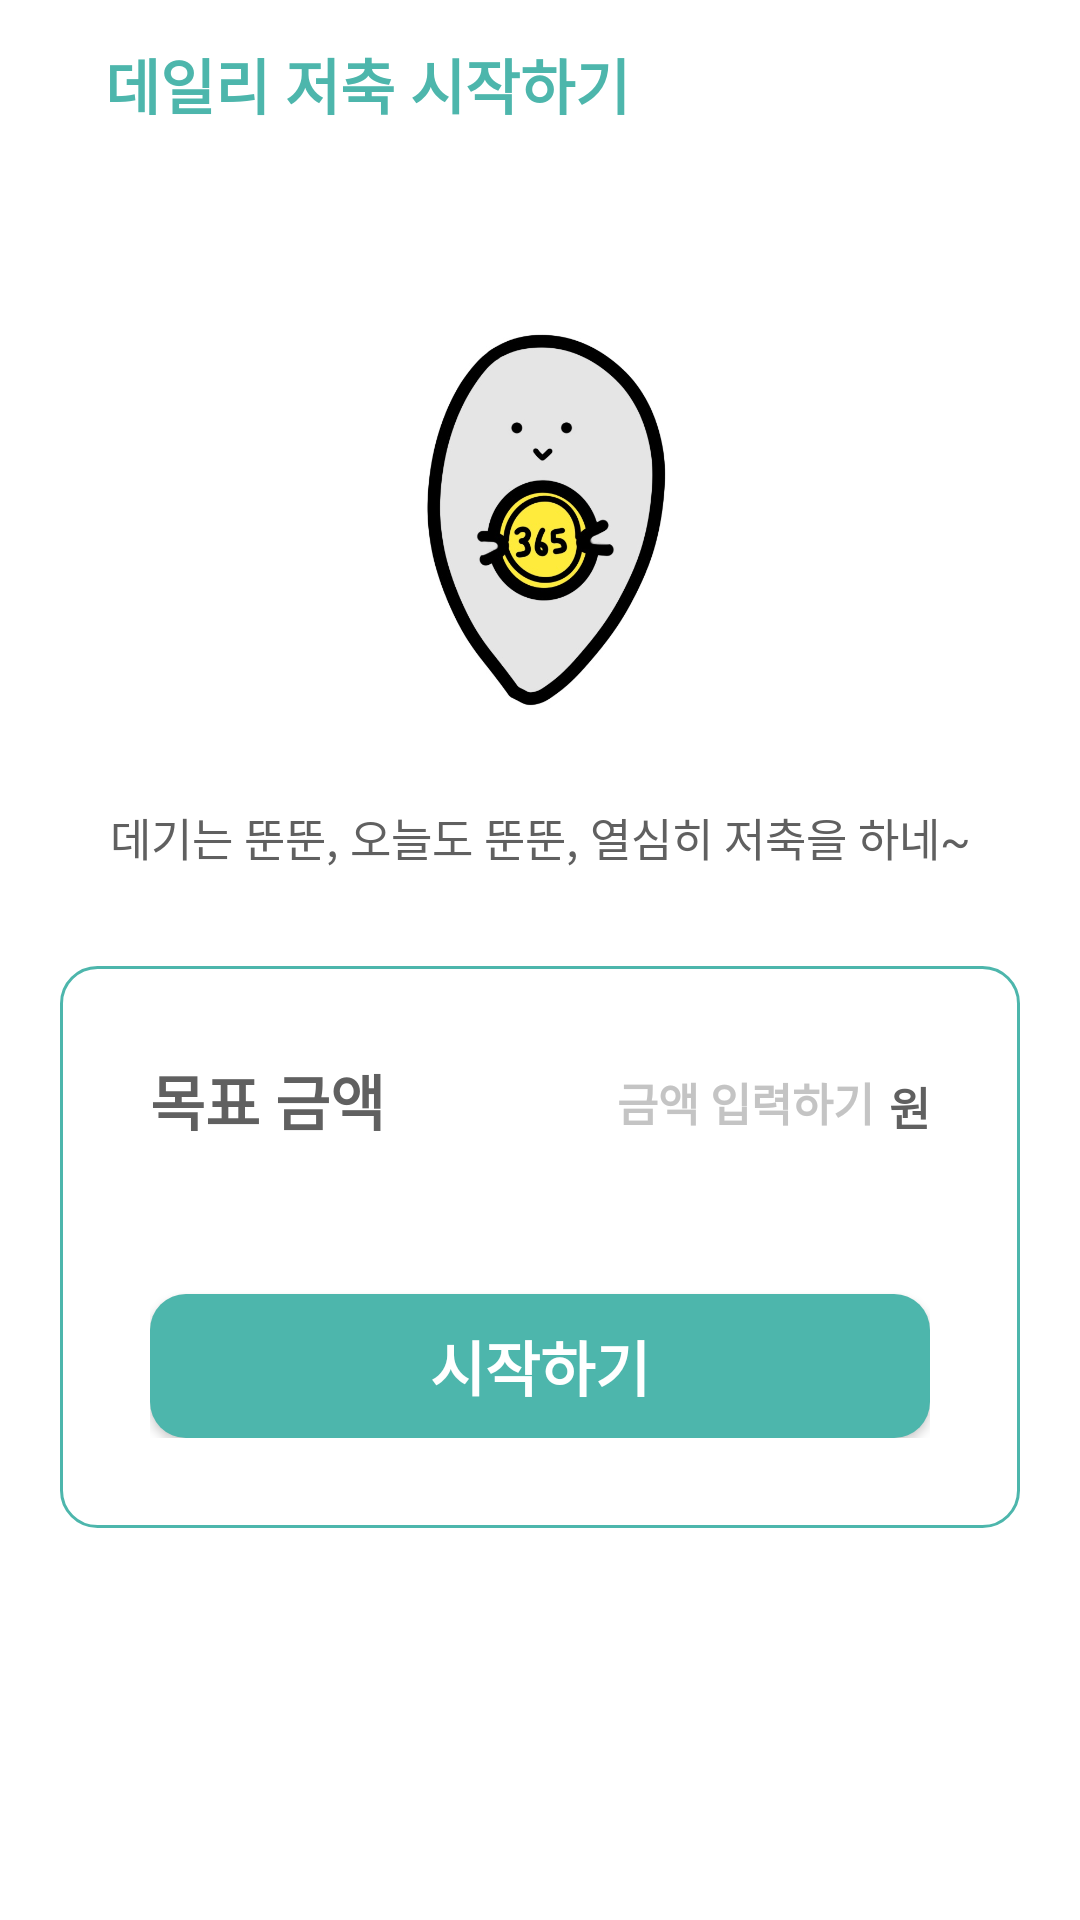

Reconstruct the res/layout file that produces this screen, plus the resources it refers to.
<!-- AndroidManifest.xml: application theme Theme.Project_Fundegi -->
<!-- res/layout/activity_register_daily.xml -->
<?xml version="1.0" encoding="utf-8"?>
<androidx.constraintlayout.widget.ConstraintLayout xmlns:android="http://schemas.android.com/apk/res/android"
    xmlns:app="http://schemas.android.com/apk/res-auto"
    xmlns:tools="http://schemas.android.com/tools"
    android:layout_width="match_parent"
    android:layout_height="match_parent"
    tools:context=".ui.activity.register.REGISTER_daily">

    <ImageView
        android:id="@+id/bt_back"
        android:layout_width="wrap_content"
        android:layout_height="wrap_content"
        android:layout_marginStart="15dp"
        app:tint="@color/fundeagi_first1"
        app:layout_constraintBottom_toTopOf="@+id/guideline2"
        app:layout_constraintStart_toStartOf="parent"
        app:layout_constraintTop_toTopOf="parent"
        app:srcCompat="@drawable/ic_round_arrow_back" />

    <TextView
        android:id="@+id/title"
        android:layout_width="wrap_content"
        android:layout_height="wrap_content"
        android:layout_marginStart="20dp"
        android:text="@string/register4"
        android:textColor="@color/fundeagi_first1"
        android:textSize="20sp"
        android:textStyle="bold"
        app:layout_constraintBottom_toTopOf="@+id/guideline2"
        app:layout_constraintStart_toEndOf="@+id/bt_back"
        app:layout_constraintTop_toTopOf="parent" />

    <androidx.constraintlayout.widget.Guideline
        android:id="@+id/guideline2"
        android:layout_width="wrap_content"
        android:layout_height="wrap_content"
        android:orientation="horizontal"
        app:layout_constraintGuide_begin="56dp" />

    <androidx.cardview.widget.CardView
        android:id="@+id/cardView"
        android:layout_width="0dp"
        android:layout_height="wrap_content"
        android:layout_marginStart="@dimen/margin_basic1"
        android:layout_marginTop="30dp"
        android:layout_marginEnd="@dimen/margin_basic1"
        app:cardCornerRadius="15dp"
        app:cardElevation="0dp"
        app:cardMaxElevation="0dp"
        app:layout_constraintEnd_toEndOf="parent"
        app:layout_constraintStart_toStartOf="parent"
        app:layout_constraintTop_toTopOf="@+id/guideline2">

        <LinearLayout
            android:layout_width="match_parent"
            android:layout_height="match_parent"
            android:layout_margin="2dp"
            android:background="@drawable/round"
            android:orientation="vertical">

            <ImageView
                android:id="@+id/imageView13"
                android:layout_width="match_parent"
                android:layout_height="180dp"
                app:srcCompat="@drawable/fundegi_daily" />

            <TextView
                android:id="@+id/textView19"
                android:layout_width="match_parent"
                android:layout_height="wrap_content"
                android:gravity="center"
                android:text="@string/daily_desc"
                android:textColor="@color/register1"
                android:textSize="15sp" />
        </LinearLayout>
    </androidx.cardview.widget.CardView>

    <androidx.cardview.widget.CardView
        android:layout_width="0dp"
        android:layout_height="wrap_content"
        android:layout_marginStart="@dimen/margin_basic1"
        android:layout_marginTop="30dp"
        android:layout_marginEnd="@dimen/margin_basic1"
        app:cardElevation="0dp"
        app:cardMaxElevation="0dp"
        app:layout_constraintEnd_toEndOf="parent"
        app:layout_constraintStart_toStartOf="parent"
        app:layout_constraintTop_toBottomOf="@+id/cardView">

        <LinearLayout
            android:layout_width="match_parent"
            android:layout_height="match_parent"
            android:background="@drawable/round_edge"
            android:orientation="vertical"
            android:padding="30dp">

            <LinearLayout
                android:layout_width="match_parent"
                android:layout_height="wrap_content"
                android:orientation="horizontal">

                <TextView
                    android:id="@+id/textView2"
                    android:layout_width="wrap_content"
                    android:layout_height="wrap_content"
                    android:layout_marginEnd="@dimen/margin_basic1"
                    android:text="목표 금액"
                    android:textSize="20dp"
                    android:textStyle="bold" />

                <EditText
                    android:id="@+id/goalEdit"
                    android:layout_width="wrap_content"
                    android:layout_height="wrap_content"
                    android:layout_weight="1"
                    android:background="@null"
                    android:ems="10"
                    android:hint="@string/register_hint6"
                    android:inputType="number"
                    android:textAlignment="textEnd"
                    android:textColor="@color/fundaegi_color2"
                    android:textColorHint="@color/register2"
                    android:textSize="20sp"
                    android:textStyle="bold" />

                <TextView
                    android:id="@+id/textView22"
                    android:layout_width="wrap_content"
                    android:layout_height="wrap_content"
                    android:layout_marginStart="5dp"
                    android:text="원"
                    android:textColor="@color/register1"
                    android:textSize="15dp"
                    android:textStyle="bold" />
            </LinearLayout>

            <androidx.appcompat.widget.AppCompatButton
                android:id="@+id/bt_start"
                android:layout_width="match_parent"
                android:layout_height="wrap_content"
                android:layout_marginTop="50dp"
                android:background="@drawable/round"
                android:backgroundTint="@color/fundeagi_first1"
                android:text="시작하기"
                android:textColor="@color/white"
                android:textSize="20dp"
                android:textStyle="bold" />
        </LinearLayout>
    </androidx.cardview.widget.CardView>

</androidx.constraintlayout.widget.ConstraintLayout>
<!-- resources referenced by this layout -->
<resources>
  <color name="fundaegi_color2">#606060</color>
  <color name="fundeagi_first1">#4db6ac</color>
  <color name="register1">#606060</color>
  <color name="register2">#c4c4c4</color>
  <color name="white">#FFFFFFFF</color>
  <dimen name="margin_basic1">20dp</dimen>
  <!-- drawable fundegi_daily: jpg bitmap (drawable, 63168 bytes) -->
  <!-- drawable round (drawable) -->
  <?xml version="1.0" encoding="utf-8"?>
  <shape xmlns:android="http://schemas.android.com/apk/res/android"
      android:padding="10dp"
      android:shape="rectangle" >
      <solid android:color="#FFF" />
      <corners
          android:radius="12dp" />
  </shape>
  <!-- drawable round_edge (drawable) -->
  <?xml version="1.0" encoding="utf-8"?>
  <shape xmlns:android="http://schemas.android.com/apk/res/android"
      android:padding="10dp"
      android:shape="rectangle" >
      <solid android:color="#FFF" />
      <stroke
          android:width="1dp"
          android:color="@color/fundeagi_first1"/>
      <corners
          android:radius="12dp" />
  </shape>
  <string name="daily_desc">데기는 뚠뚠, 오늘도 뚠뚠, 열심히 저축을 하네~</string>
  <string name="register4">데일리 저축 시작하기</string>
  <string name="register_hint6"><font size="15">금액 입력하기</font></string>
  <style name="Theme.Project_Fundegi" parent="Theme.MaterialComponents.Light.NoActionBar">
          
          <item name="colorPrimary">@color/fundeagi_first2</item>
          <item name="colorPrimaryVariant">@color/fundeagi_first1</item>
          <item name="colorOnPrimary">@color/black</item>
          
          <item name="colorSecondary">@color/teal_200</item>
          <item name="colorSecondaryVariant">@color/teal_700</item>
          <item name="colorOnSecondary">@color/black</item>
          
          <item name="android:statusBarColor" tools:targetApi="l">?attr/colorPrimaryVariant</item>
          
          <item name="android:textColor">@color/fundaegi_color2</item>
      </style>
  <color name="fundeagi_first2">#ffeb3b</color>
  <color name="black">#FF000000</color>
  <color name="teal_200">#FF03DAC5</color>
  <color name="teal_700">#FF018786</color>
</resources>
